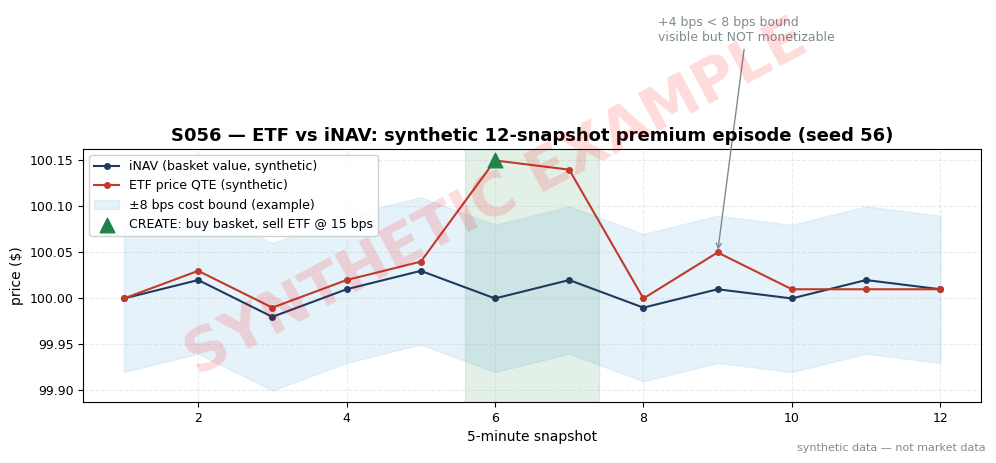

The script that saved this image: (Note: this script raises an exception after producing the figure.)
import matplotlib
matplotlib.use("Agg")  # headless render on the Mac/VM
import matplotlib.pyplot as plt
import numpy as np

# ---- HOUSE STYLE (do not restyle) ----
plt.rcParams.update({
    "figure.figsize": (10, 5.2),
    "figure.dpi": 150,
    "savefig.dpi": 150,
    "font.family": "DejaVu Sans",
    "font.size": 10,
    "axes.titlesize": 13,
    "axes.titleweight": "bold",
    "axes.labelsize": 10,
    "axes.grid": True,
    "grid.alpha": 0.25,
    "grid.linestyle": "--",
    "xtick.labelsize": 9,
    "ytick.labelsize": 9,
    "legend.fontsize": 9,
    "legend.framealpha": 0.9,
})
PALETTE = {
    "price":   "#1f3a5f",  # dark navy — primary price/equity line
    "signal":  "#c0392b",  # red — signal / entries
    "signal2": "#8e44ad",  # purple — secondary signal
    "volume":  "#7f8c8d",  # grey — volume bars
    "band":    "#aed6f1",  # light blue — bands / fill
    "profit":  "#1e8449",  # green — profits / long
    "loss":    "#922b21",  # dark red — losses / short
    "zero":    "#2c3e50",  # baseline
}

# ---- S056 worked example (SYNTHETIC, seed 56) ----
# Fictitious ETF "QTE": 12 five-minute snapshots, iNAV vs ETF price, creation unit
# 50,000 shares x $100 = $5,000,000 notional; actionable cost bound = 8 bps (example).
rng = np.random.default_rng(56)
snap = np.arange(1, 13)
inav = np.array([100.00, 100.02, 99.98, 100.01, 100.03, 100.00,
                 100.02, 99.99, 100.01, 100.00, 100.02, 100.01])
etf = np.array([100.00, 100.03, 99.99, 100.02, 100.04, 100.15,
                100.14, 100.00, 100.05, 100.01, 100.01, 100.01])
prem_bps = (etf - inav) / inav * 1e4
BOUND = 8.0  # example — not an institutional standard

create_idx = int(np.argmax(prem_bps >= BOUND))          # snapshot 6
gross = 50_000 * 100.00 * (prem_bps[create_idx] / 1e4)
basket_exec = 5_000_000 * 0.0002                        # 2 bps example
etf_exec = 50_000 * etf[create_idx] * 0.00015            # 1.5 bps example
creation_fee = 500.0                                    # example
misc = 249.0
net = gross - basket_exec - etf_exec - creation_fee - misc

print("snapshot premium (bps):", np.round(prem_bps, 1).tolist())
print(f"create at snapshot {create_idx + 1}: premium={prem_bps[create_idx]:.1f} bps")
print(f"gross=${gross:,.0f} basket_exec=${basket_exec:,.0f} etf_exec=${etf_exec:,.0f} "
      f"fee=${creation_fee:,.0f} misc=${misc:,.0f} net=${net:,.0f}")

# ---- Plot ----
fig, ax = plt.subplots()
ax.plot(snap, inav, color=PALETTE["price"], marker="o", ms=4, label="iNAV (basket value, synthetic)")
ax.plot(snap, etf, color=PALETTE["signal"], marker="o", ms=4, label="ETF price QTE (synthetic)")
ub = inav * (1 + BOUND / 1e4)
lb = inav * (1 - BOUND / 1e4)
ax.fill_between(snap, lb, ub, color=PALETTE["band"], alpha=0.30,
                label=f"±{BOUND:.0f} bps cost bound (example)")
ax.axvspan(5.6, 7.4, color=PALETTE["profit"], alpha=0.12)
ax.scatter([create_idx + 1], [etf[create_idx]], color=PALETTE["profit"], s=110, zorder=5,
           marker="^", label=f"CREATE: buy basket, sell ETF @ {prem_bps[create_idx]:.0f} bps")
ax.annotate(f"+{prem_bps[8]:.0f} bps < {BOUND:.0f} bps bound\nvisible but NOT monetizable",
            xy=(9, etf[8]), xytext=(8.2, 100.28), fontsize=9,
            arrowprops=dict(arrowstyle="->", color=PALETTE["volume"]),
            color=PALETTE["volume"])
ax.set_title("S056 — ETF vs iNAV: synthetic 12-snapshot premium episode (seed 56)")
ax.set_xlabel("5-minute snapshot")
ax.set_ylabel("price ($)")
ax.legend(loc="upper left")

# ---- SYNTHETIC WATERMARK (mandatory) ----
fig = plt.gcf()
fig.text(0.5, 0.5, "SYNTHETIC EXAMPLE", fontsize=42, color="red", alpha=0.14,
         ha="center", va="center", rotation=28, weight="bold", zorder=10)
fig.text(0.99, 0.01, "synthetic data — not market data", fontsize=8, color="#7f8c8d",
         ha="right", va="bottom")
plt.tight_layout()
plt.savefig("images/S056_example.png", bbox_inches="tight")  # <-- use the chapter's ID
plt.close()
